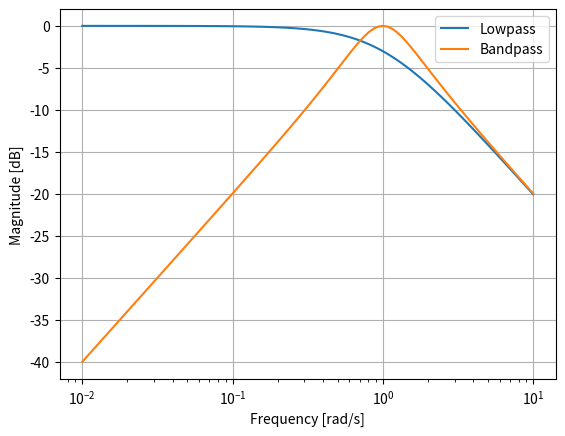

Here is the Python script that generated this plot:
from scipy import signal
import matplotlib.pyplot as plt

lp = signal.lti([1.0], [1.0, 1.0])
bp = signal.lti(*signal.lp2bp(lp.num, lp.den))
w, mag_lp, p_lp = lp.bode()
w, mag_bp, p_bp = bp.bode(w)

plt.plot(w, mag_lp, label='Lowpass')
plt.plot(w, mag_bp, label='Bandpass')
plt.semilogx()
plt.grid(True)
plt.xlabel('Frequency [rad/s]')
plt.ylabel('Magnitude [dB]')
plt.legend()